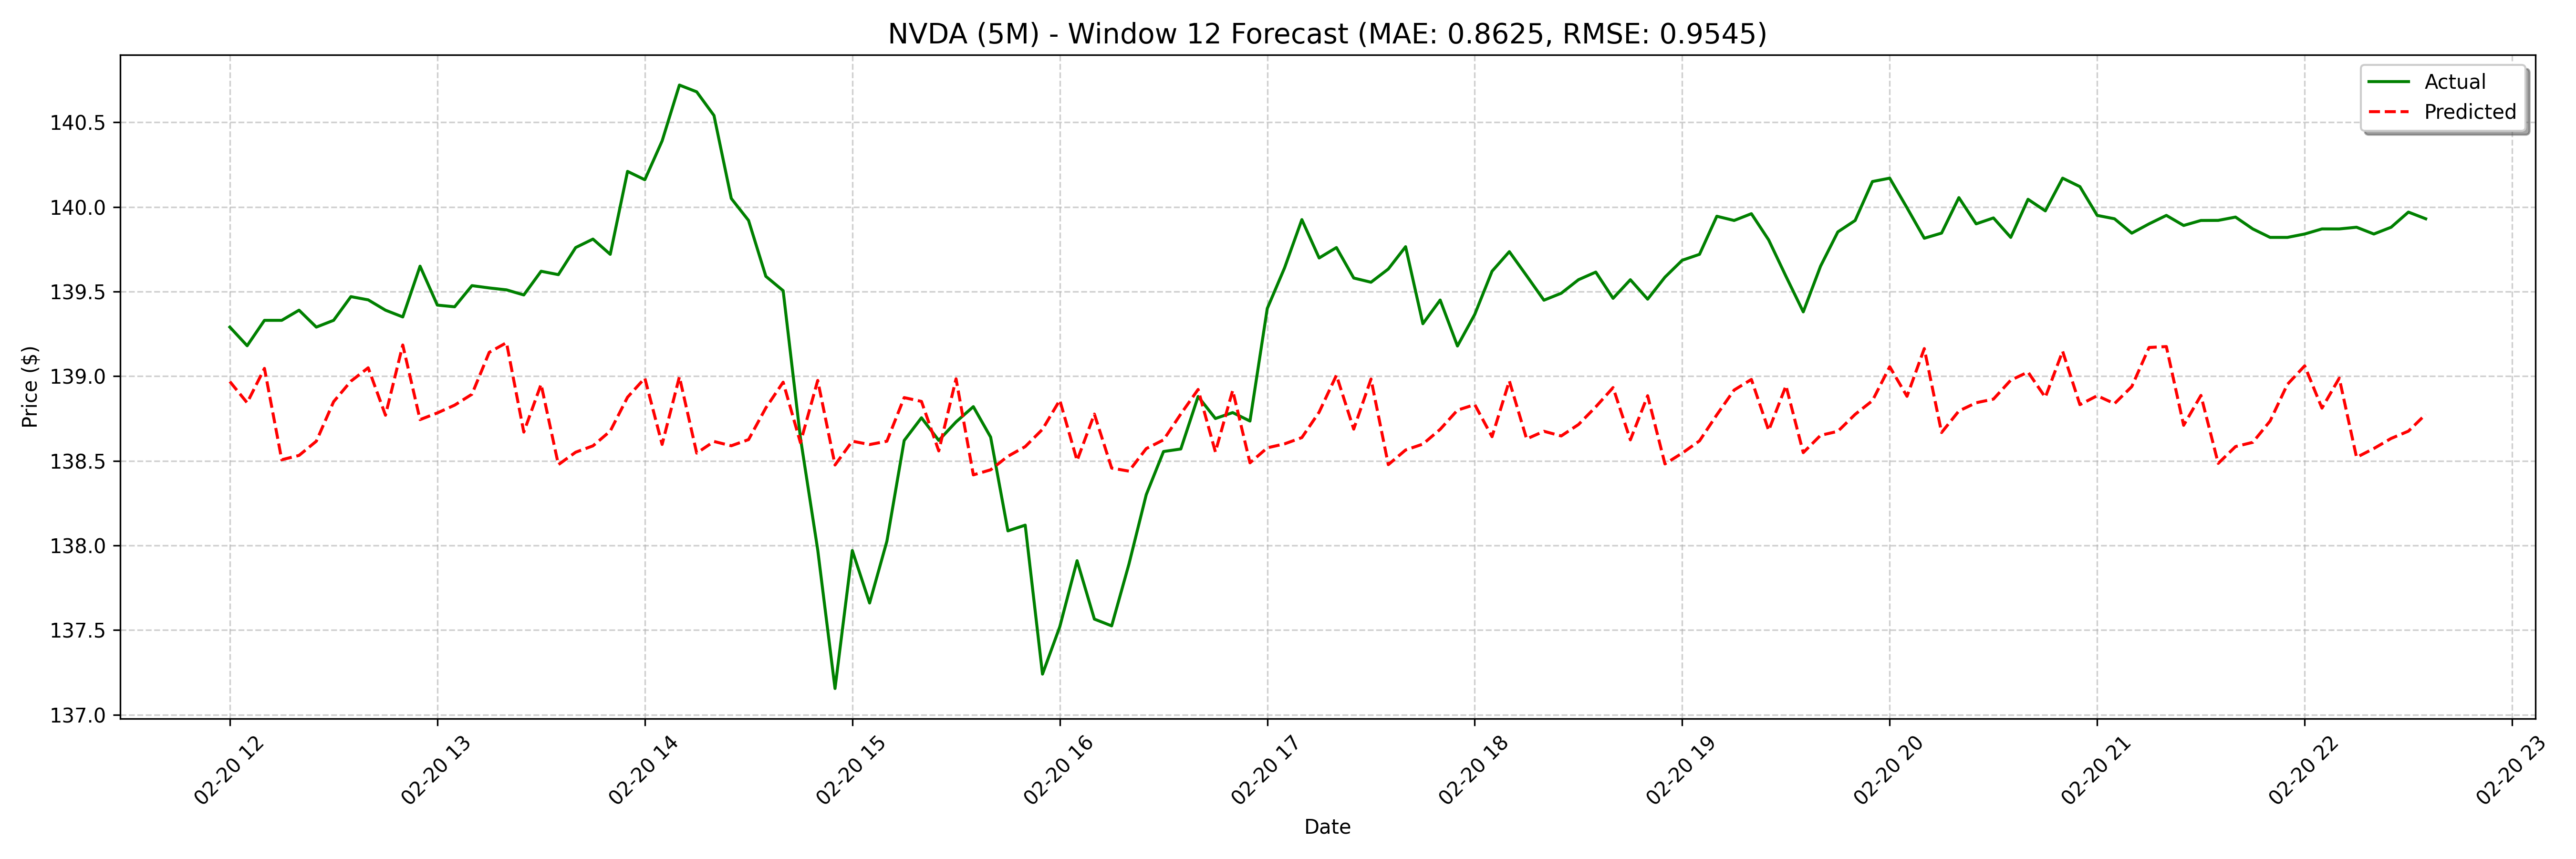

The table this chart was drawn from, first rows:
date, actual, forecast
2025-02-20 12:00:00, 139.3, 139
2025-02-20 12:05:00, 139.2, 138.8
2025-02-20 12:10:00, 139.3, 139
2025-02-20 12:15:00, 139.3, 138.5
2025-02-20 12:20:00, 139.4, 138.5
2025-02-20 12:25:00, 139.3, 138.6
2025-02-20 12:30:00, 139.3, 138.8
2025-02-20 12:35:00, 139.5, 139
2025-02-20 12:40:00, 139.5, 139
2025-02-20 12:45:00, 139.4, 138.8
2025-02-20 12:50:00, 139.3, 139.2
2025-02-20 12:55:00, 139.7, 138.7
2025-02-20 13:00:00, 139.4, 138.8
2025-02-20 13:05:00, 139.4, 138.8
2025-02-20 13:10:00, 139.5, 138.9
2025-02-20 13:15:00, 139.5, 139.1
2025-02-20 13:20:00, 139.5, 139.2
2025-02-20 13:25:00, 139.5, 138.7
2025-02-20 13:30:00, 139.6, 139
2025-02-20 13:35:00, 139.6, 138.5
2025-02-20 13:40:00, 139.8, 138.6
2025-02-20 13:45:00, 139.8, 138.6
2025-02-20 13:50:00, 139.7, 138.7
2025-02-20 13:55:00, 140.2, 138.9
2025-02-20 14:00:00, 140.2, 139
2025-02-20 14:05:00, 140.4, 138.6
2025-02-20 14:10:00, 140.7, 139
2025-02-20 14:15:00, 140.7, 138.5
2025-02-20 14:20:00, 140.5, 138.6
2025-02-20 14:25:00, 140.1, 138.6
2025-02-20 14:30:00, 139.9, 138.6
2025-02-20 14:35:00, 139.6, 138.8
2025-02-20 14:40:00, 139.5, 139
2025-02-20 14:45:00, 138.6, 138.6
2025-02-20 14:50:00, 138, 139
2025-02-20 14:55:00, 137.2, 138.5
2025-02-20 15:00:00, 138, 138.6
2025-02-20 15:05:00, 137.7, 138.6
2025-02-20 15:10:00, 138, 138.6
2025-02-20 15:15:00, 138.6, 138.9
2025-02-20 15:20:00, 138.8, 138.9
2025-02-20 15:25:00, 138.6, 138.6
2025-02-20 15:30:00, 138.7, 139
2025-02-20 15:35:00, 138.8, 138.4
2025-02-20 15:40:00, 138.6, 138.4
2025-02-20 15:45:00, 138.1, 138.5
2025-02-20 15:50:00, 138.1, 138.6
2025-02-20 15:55:00, 137.2, 138.7
2025-02-20 16:00:00, 137.5, 138.9
2025-02-20 16:05:00, 137.9, 138.5
2025-02-20 16:10:00, 137.6, 138.8
2025-02-20 16:15:00, 137.5, 138.5
2025-02-20 16:20:00, 137.9, 138.4
2025-02-20 16:25:00, 138.3, 138.6
2025-02-20 16:30:00, 138.6, 138.6
2025-02-20 16:35:00, 138.6, 138.8
2025-02-20 16:40:00, 138.9, 138.9
2025-02-20 16:45:00, 138.8, 138.6
2025-02-20 16:50:00, 138.8, 138.9
2025-02-20 16:55:00, 138.7, 138.5
... 68 more rows
